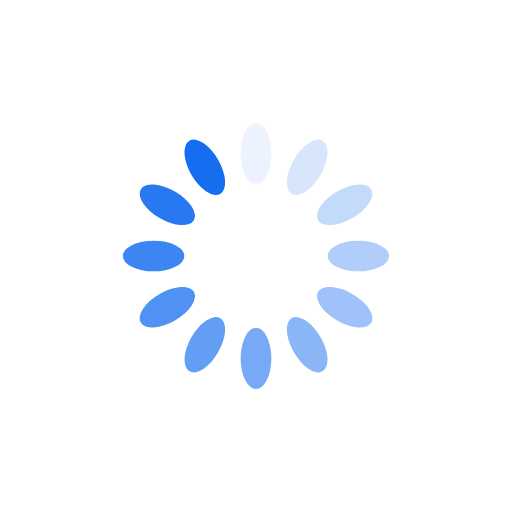
t = 0.00 s
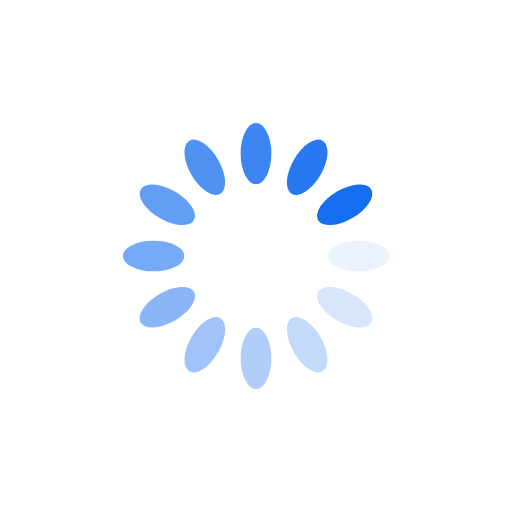
t = 0.25 s
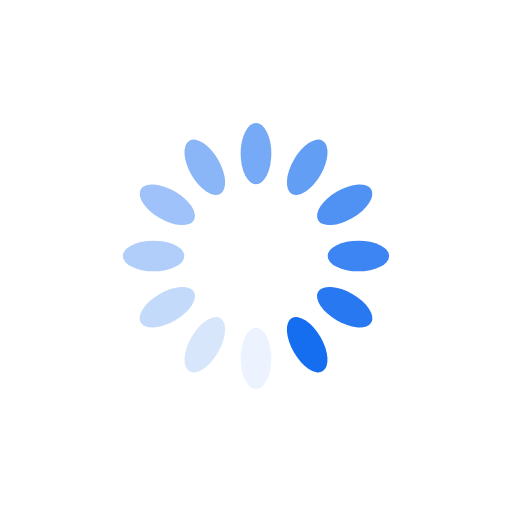
t = 0.50 s
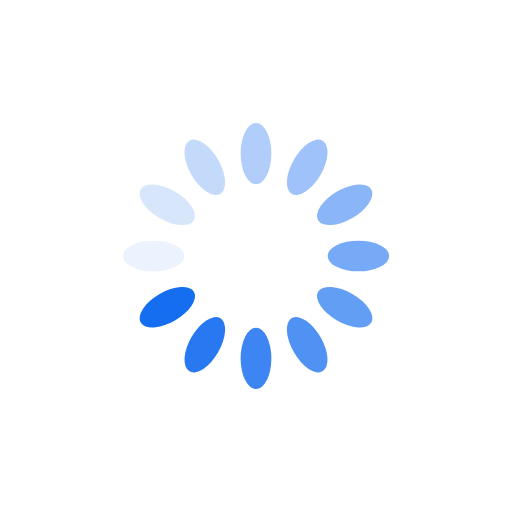
t = 0.75 s

The animated SVG that drew these frames (rendered in a browser with its animation timeline set to each time). Animation: 12 SMIL elements (animate=12); one cycle of 1.00 s, repeats indefinitely.

<?xml version="1.0" encoding="utf-8"?>
<svg xmlns="http://www.w3.org/2000/svg" xmlns:xlink="http://www.w3.org/1999/xlink" style="margin: auto; background: none; display: block; shape-rendering: auto;" width="200px" height="200px" viewBox="0 0 100 100" preserveAspectRatio="xMidYMid">
<g transform="rotate(0 50 50)">
  <rect x="47" y="24" rx="3" ry="6" width="6" height="12" fill="#156df0">
    <animate attributeName="opacity" values="1;0" keyTimes="0;1" dur="1s" begin="-0.9166666666666666s" repeatCount="indefinite"></animate>
  </rect>
</g><g transform="rotate(30 50 50)">
  <rect x="47" y="24" rx="3" ry="6" width="6" height="12" fill="#156df0">
    <animate attributeName="opacity" values="1;0" keyTimes="0;1" dur="1s" begin="-0.8333333333333334s" repeatCount="indefinite"></animate>
  </rect>
</g><g transform="rotate(60 50 50)">
  <rect x="47" y="24" rx="3" ry="6" width="6" height="12" fill="#156df0">
    <animate attributeName="opacity" values="1;0" keyTimes="0;1" dur="1s" begin="-0.75s" repeatCount="indefinite"></animate>
  </rect>
</g><g transform="rotate(90 50 50)">
  <rect x="47" y="24" rx="3" ry="6" width="6" height="12" fill="#156df0">
    <animate attributeName="opacity" values="1;0" keyTimes="0;1" dur="1s" begin="-0.6666666666666666s" repeatCount="indefinite"></animate>
  </rect>
</g><g transform="rotate(120 50 50)">
  <rect x="47" y="24" rx="3" ry="6" width="6" height="12" fill="#156df0">
    <animate attributeName="opacity" values="1;0" keyTimes="0;1" dur="1s" begin="-0.5833333333333334s" repeatCount="indefinite"></animate>
  </rect>
</g><g transform="rotate(150 50 50)">
  <rect x="47" y="24" rx="3" ry="6" width="6" height="12" fill="#156df0">
    <animate attributeName="opacity" values="1;0" keyTimes="0;1" dur="1s" begin="-0.5s" repeatCount="indefinite"></animate>
  </rect>
</g><g transform="rotate(180 50 50)">
  <rect x="47" y="24" rx="3" ry="6" width="6" height="12" fill="#156df0">
    <animate attributeName="opacity" values="1;0" keyTimes="0;1" dur="1s" begin="-0.4166666666666667s" repeatCount="indefinite"></animate>
  </rect>
</g><g transform="rotate(210 50 50)">
  <rect x="47" y="24" rx="3" ry="6" width="6" height="12" fill="#156df0">
    <animate attributeName="opacity" values="1;0" keyTimes="0;1" dur="1s" begin="-0.3333333333333333s" repeatCount="indefinite"></animate>
  </rect>
</g><g transform="rotate(240 50 50)">
  <rect x="47" y="24" rx="3" ry="6" width="6" height="12" fill="#156df0">
    <animate attributeName="opacity" values="1;0" keyTimes="0;1" dur="1s" begin="-0.25s" repeatCount="indefinite"></animate>
  </rect>
</g><g transform="rotate(270 50 50)">
  <rect x="47" y="24" rx="3" ry="6" width="6" height="12" fill="#156df0">
    <animate attributeName="opacity" values="1;0" keyTimes="0;1" dur="1s" begin="-0.16666666666666666s" repeatCount="indefinite"></animate>
  </rect>
</g><g transform="rotate(300 50 50)">
  <rect x="47" y="24" rx="3" ry="6" width="6" height="12" fill="#156df0">
    <animate attributeName="opacity" values="1;0" keyTimes="0;1" dur="1s" begin="-0.08333333333333333s" repeatCount="indefinite"></animate>
  </rect>
</g><g transform="rotate(330 50 50)">
  <rect x="47" y="24" rx="3" ry="6" width="6" height="12" fill="#156df0">
    <animate attributeName="opacity" values="1;0" keyTimes="0;1" dur="1s" begin="0s" repeatCount="indefinite"></animate>
  </rect>
</g>
<!-- [ldio] generated by https://loading.io/ --></svg>